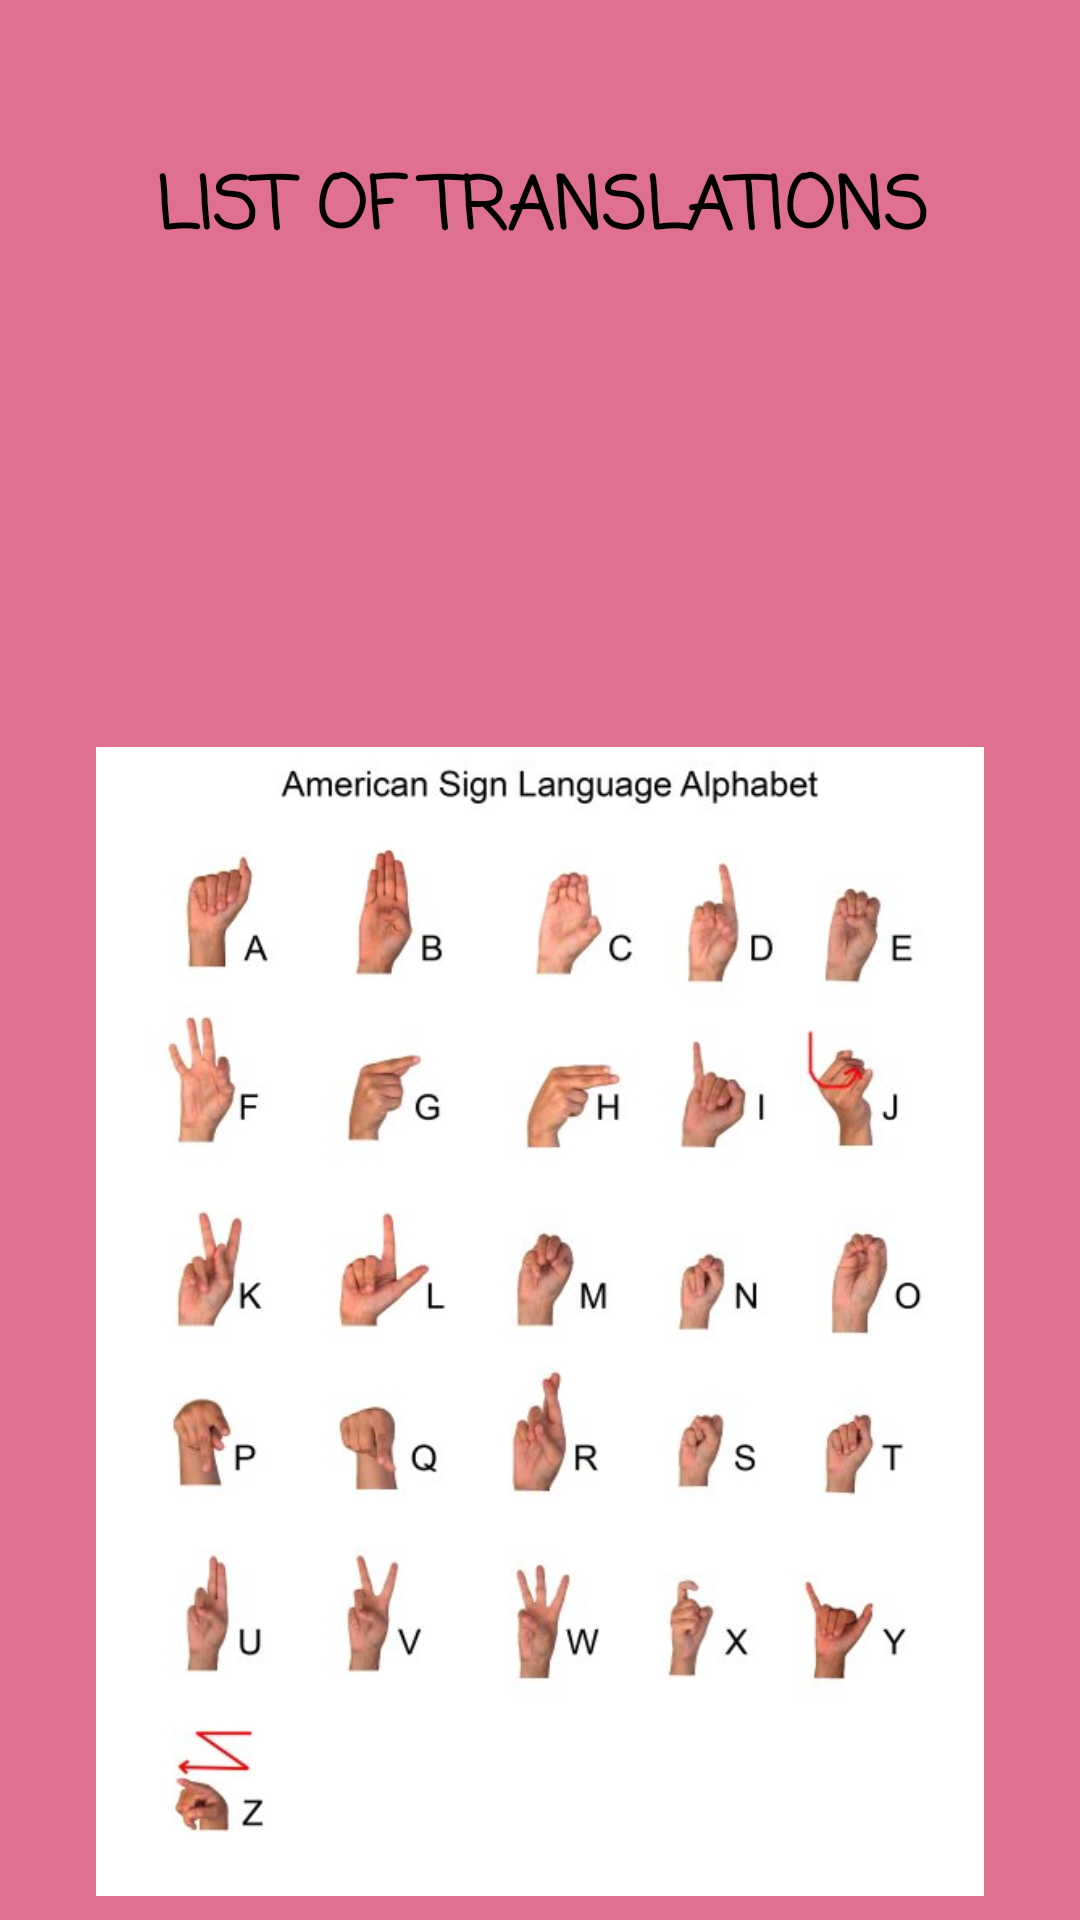

Write the Android layout XML for this screen, with the resource values it uses.
<!-- AndroidManifest.xml: application theme sssTheme1 -->
<!-- res/layout/activity_help.xml -->
<?xml version="1.0" encoding="utf-8"?>
<android.support.constraint.ConstraintLayout xmlns:android="http://schemas.android.com/apk/res/android"
    xmlns:app="http://schemas.android.com/apk/res-auto"
    xmlns:tools="http://schemas.android.com/tools"
    android:layout_width="match_parent"
    android:layout_height="match_parent"
    tools:context="coen390.nicholas.sss.help">

    <TextView
        android:id="@+id/textTitleH"
        android:layout_width="wrap_content"
        android:layout_height="wrap_content"
        android:layout_marginBottom="8dp"
        android:layout_marginLeft="8dp"
        android:layout_marginRight="8dp"
        android:layout_marginTop="8dp"
        android:fontFamily="casual"
        android:text="LIST OF TRANSLATIONS"
        android:textAllCaps="false"
        android:textColor="@android:color/black"
        android:textSize="24sp"
        android:textStyle="bold"
        app:layout_constraintBottom_toBottomOf="parent"
        app:layout_constraintHorizontal_bias="0.507"
        app:layout_constraintLeft_toLeftOf="parent"
        app:layout_constraintRight_toRightOf="parent"
        app:layout_constraintTop_toTopOf="parent"
        app:layout_constraintVertical_bias="0.074" />

    <ImageView
        android:id="@+id/imageView"
        android:layout_width="360dp"
        android:layout_height="383dp"
        app:srcCompat="@drawable/signlanguage"
        app:layout_constraintBottom_toBottomOf="parent"
        android:layout_marginBottom="8dp"
        android:layout_marginRight="8dp"
        app:layout_constraintRight_toRightOf="parent"
        android:layout_marginLeft="8dp"
        app:layout_constraintLeft_toLeftOf="parent"
        android:layout_marginTop="8dp"
        app:layout_constraintTop_toBottomOf="@+id/textTitleW"
        app:layout_constraintVertical_bias="0.518" />

</android.support.constraint.ConstraintLayout>
<!-- resources referenced by this layout -->
<resources>
  <!-- drawable signlanguage: jpg bitmap (drawable, 34972 bytes) -->
  <style name="sssTheme1" parent="Theme.AppCompat.Light.DarkActionBar">
          
          
          <item name="colorAccent">@color/bright_bluegreen</item>
          <item name="android:colorBackground">@color/background_grayblue</item>
          <item name="colorPrimary">@color/background_grayblue2</item>
      </style>
  <color name="bright_bluegreen">#05f1db</color>
  <color name="background_grayblue">#a2a5cc</color>
  <color name="background_grayblue2">#797daf</color>
</resources>
